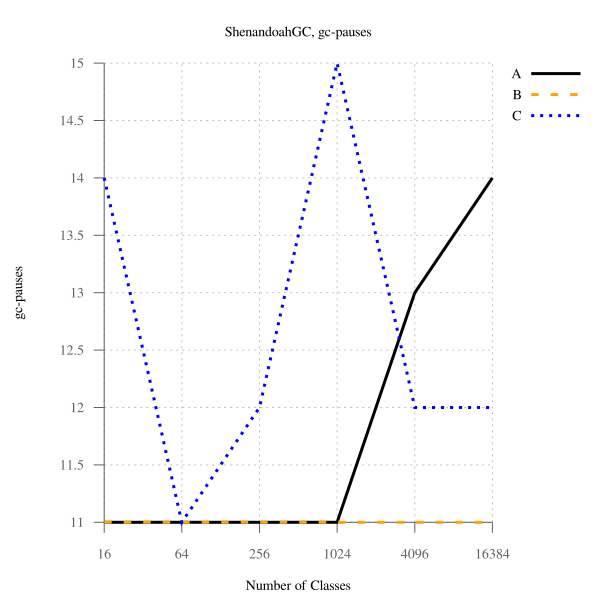

Values plotted in this chart, from the file beside it:
num_classes, A, B, B-to-A, C, C-to-A
16, 11, 11, 97.07, 14, 120.6, 
64, 11, 11, 96.94, 11, 101.5, 
256, 11, 11, 101.2, 12, 103.9, 
1024, 11, 11, 102.7, 15, 132.9, 
4096, 13, 11, 84.42, 12, 87.18, 
16384, 14, 11, 78.42, 12, 83.86, 
